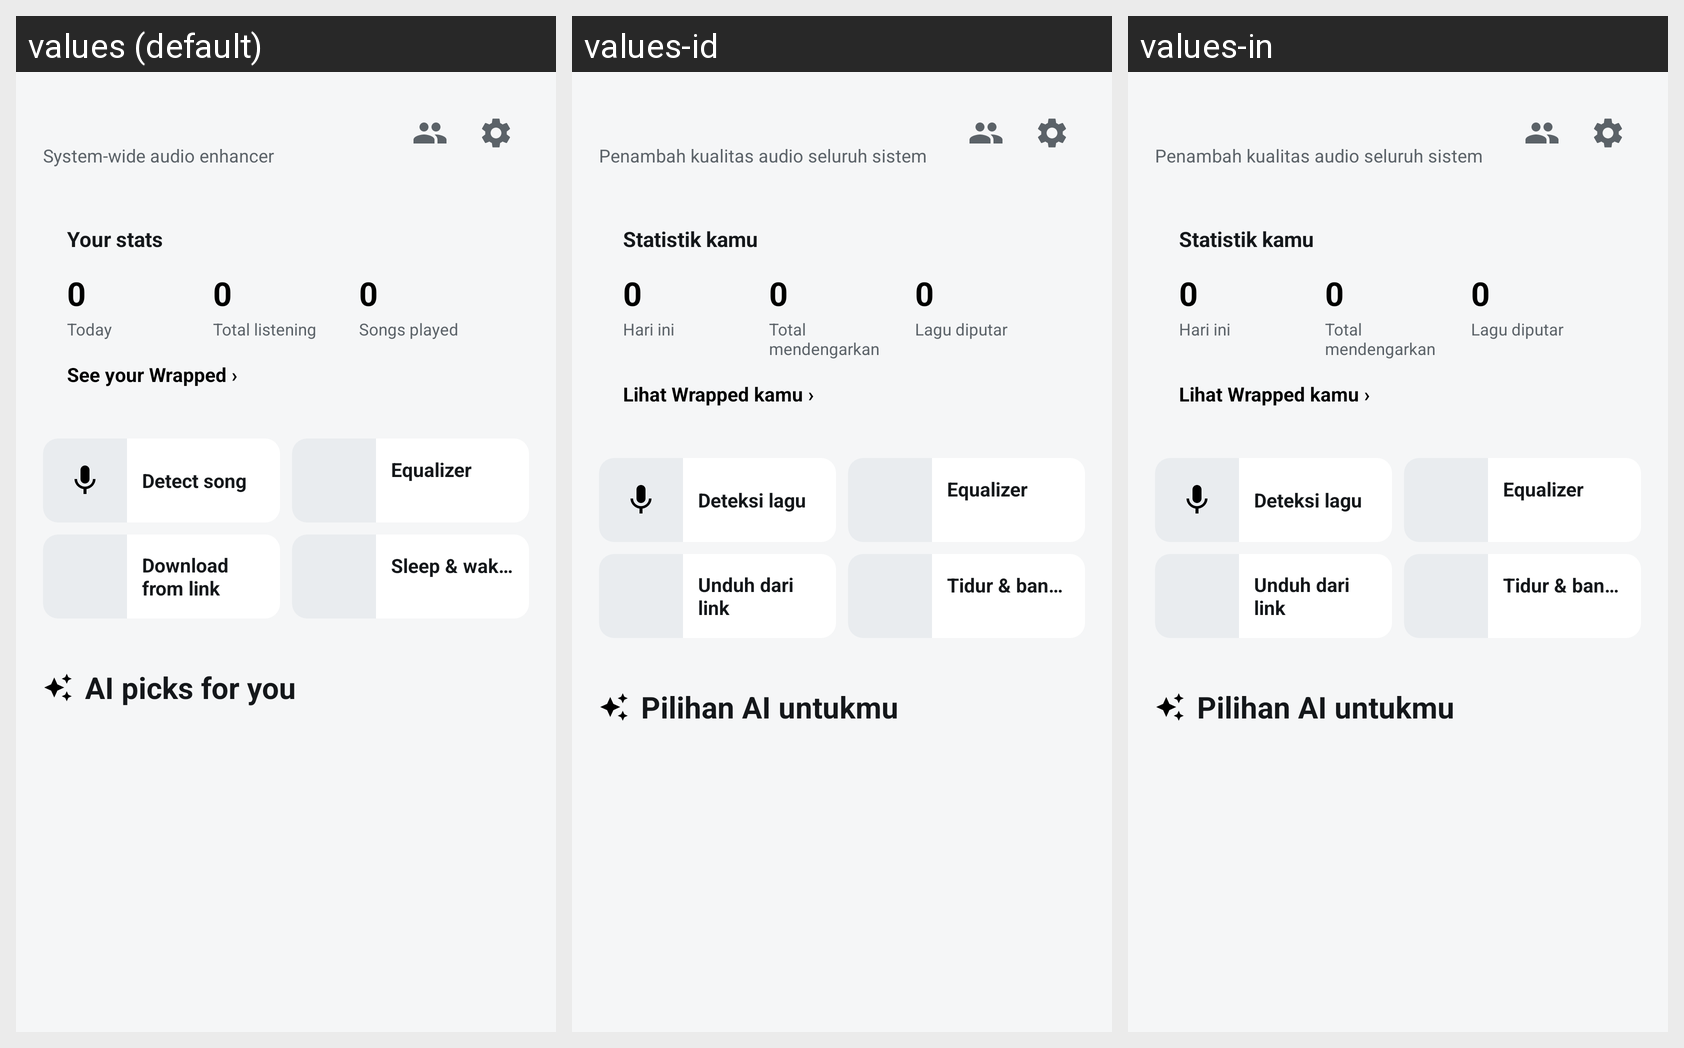

This grid shows one Android layout under several languages. Give, for every string resource on the screen, its name, the default text and each shown locale's text.
Android screen res/layout/fragment_home.xml rendered under 3 locales, left to right: values (default), values-id, values-in. Device: Nexus 5 (rendered at 1080×1920; each locale shown at half size, 540×960, under a caption strip naming it); theme Theme.FXSoundLite.
Strings drawn on this screen, with the default value and each locale's value (text and hints the layout hard-codes, and strings that could not be matched under every locale, appear in the picture but are not listed):

tagline
  values: System-wide audio enhancer
  values-id: Penambah kualitas audio seluruh sistem
  values-in: Penambah kualitas audio seluruh sistem

stats_title
  values: Your stats
  values-id: Statistik kamu
  values-in: Statistik kamu

stats_today
  values: Today
  values-id: Hari ini
  values-in: Hari ini

stats_total
  values: Total listening
  values-id: Total mendengarkan
  values-in: Total mendengarkan

stats_plays
  values: Songs played
  values-id: Lagu diputar
  values-in: Lagu diputar

wrapped_open
  values: See your Wrapped ›
  values-id: Lihat Wrapped kamu ›
  values-in: Lihat Wrapped kamu ›

detect_tile
  values: Detect song
  values-id: Deteksi lagu
  values-in: Deteksi lagu

equalizer_label
  values: Equalizer
  values-id: Equalizer
  values-in: Equalizer

link_download_tile
  values: Download from link
  values-id: Unduh dari link
  values-in: Unduh dari link

sleepwake_title
  values: Sleep & wake-up
  values-id: Tidur & bangun
  values-in: Tidur & bangun

home_ai_picks
  values: AI picks for you
  values-id: Pilihan AI untukmu
  values-in: Pilihan AI untukmu
